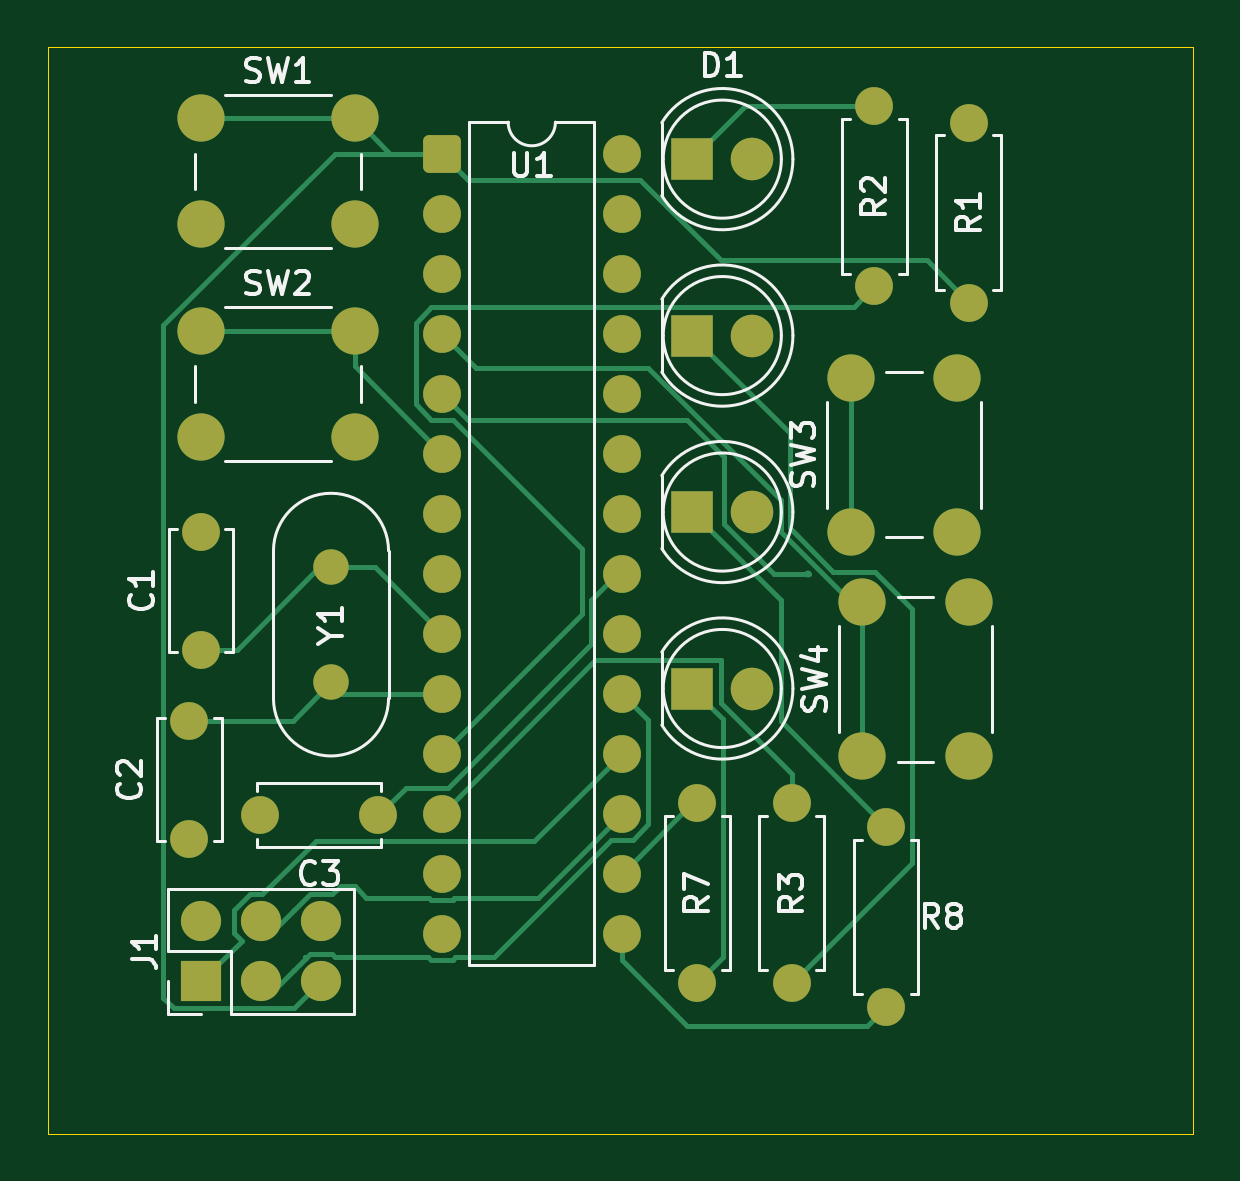
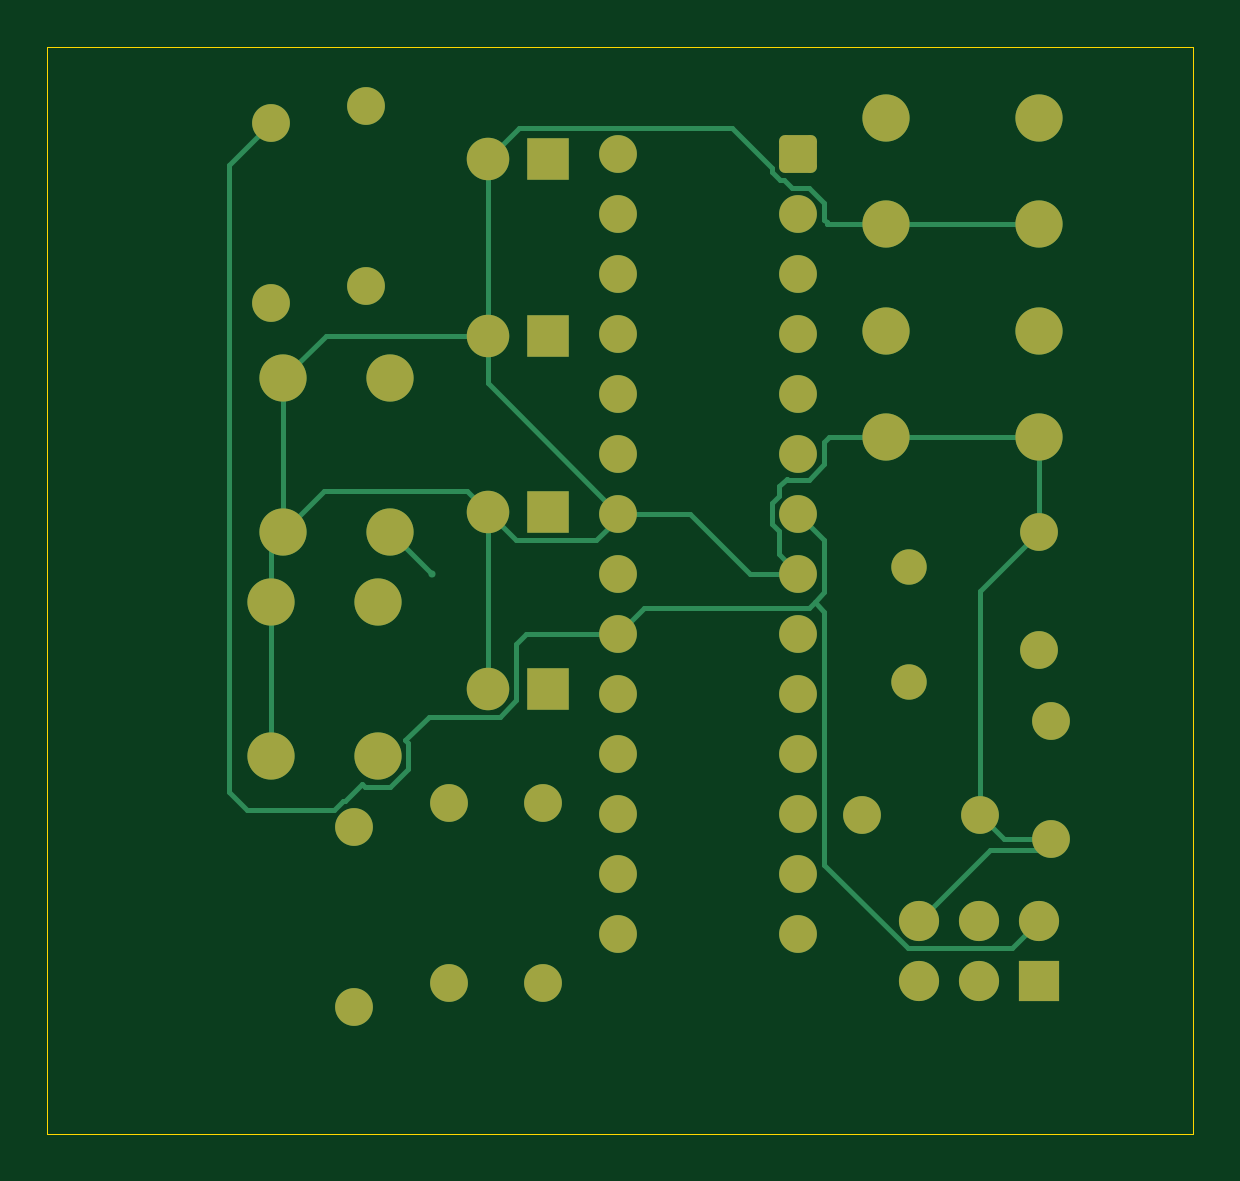
Circuit board: 9 layer files. Board 48.5 x 46.0 mm.
- bottom_copper: Smart LED Controller-B_Cu.gbr (11269 bytes)
- bottom_mask: Smart LED Controller-B_Mask.gbr (3625 bytes)
- paste: Smart LED Controller-B_Paste.gbr (465 bytes)
- bottom_silk: Smart LED Controller-B_Silkscreen.gbr (466 bytes)
- outline: Smart LED Controller-Edge_Cuts.gbr (622 bytes)
- top_copper: Smart LED Controller-F_Cu.gbr (13736 bytes)
- top_mask: Smart LED Controller-F_Mask.gbr (3625 bytes)
- paste: Smart LED Controller-F_Paste.gbr (465 bytes)
- top_silk: Smart LED Controller-F_Silkscreen.gbr (24698 bytes)

=== bottom_copper: Smart LED Controller-B_Cu.gbr (11269 bytes, source omitted) ===
=== bottom_mask: Smart LED Controller-B_Mask.gbr ===
%TF.GenerationSoftware,KiCad,Pcbnew,10.0.4*%
%TF.CreationDate,2026-07-01T13:46:12+01:00*%
%TF.ProjectId,Smart LED Controller,536d6172-7420-44c4-9544-20436f6e7472,rev?*%
%TF.SameCoordinates,Original*%
%TF.FileFunction,Soldermask,Bot*%
%TF.FilePolarity,Negative*%
%FSLAX46Y46*%
G04 Gerber Fmt 4.6, Leading zero omitted, Abs format (unit mm)*
G04 Created by KiCad (PCBNEW 10.0.4) date 2026-07-01 13:46:12*
%MOMM*%
%LPD*%
G01*
G04 APERTURE LIST*
G04 Aperture macros list*
%AMRoundRect*
0 Rectangle with rounded corners*
0 $1 Rounding radius*
0 $2 $3 $4 $5 $6 $7 $8 $9 X,Y pos of 4 corners*
0 Add a 4 corners polygon primitive as box body*
4,1,4,$2,$3,$4,$5,$6,$7,$8,$9,$2,$3,0*
0 Add four circle primitives for the rounded corners*
1,1,$1+$1,$2,$3*
1,1,$1+$1,$4,$5*
1,1,$1+$1,$6,$7*
1,1,$1+$1,$8,$9*
0 Add four rect primitives between the rounded corners*
20,1,$1+$1,$2,$3,$4,$5,0*
20,1,$1+$1,$4,$5,$6,$7,0*
20,1,$1+$1,$6,$7,$8,$9,0*
20,1,$1+$1,$8,$9,$2,$3,0*%
G04 Aperture macros list end*
%ADD10C,2.000000*%
%ADD11C,1.600000*%
%ADD12R,1.800000X1.800000*%
%ADD13C,1.800000*%
%ADD14R,1.700000X1.700000*%
%ADD15C,1.700000*%
%ADD16RoundRect,0.250000X-0.550000X-0.550000X0.550000X-0.550000X0.550000X0.550000X-0.550000X0.550000X0*%
%ADD17C,1.500000*%
G04 APERTURE END LIST*
D10*
%TO.C,SW4*%
X140500000Y-97500000D03*
X140500000Y-91000000D03*
X145000000Y-97500000D03*
X145000000Y-91000000D03*
%TD*%
D11*
%TO.C,C1*%
X112500000Y-93000000D03*
X112500000Y-88000000D03*
%TD*%
D10*
%TO.C,SW1*%
X112500000Y-70500000D03*
X119000000Y-70500000D03*
X112500000Y-75000000D03*
X119000000Y-75000000D03*
%TD*%
D12*
%TO.C,D4*%
X133295000Y-94645000D03*
D13*
X135835000Y-94645000D03*
%TD*%
D11*
%TO.C,R8*%
X141500000Y-100500000D03*
X141500000Y-108120000D03*
%TD*%
D12*
%TO.C,D3*%
X133295000Y-87175000D03*
D13*
X135835000Y-87175000D03*
%TD*%
D11*
%TO.C,R2*%
X141000000Y-70000000D03*
X141000000Y-77620000D03*
%TD*%
D10*
%TO.C,SW3*%
X140000000Y-88000000D03*
X140000000Y-81500000D03*
X144500000Y-88000000D03*
X144500000Y-81500000D03*
%TD*%
D12*
%TO.C,D1*%
X133295000Y-72235000D03*
D13*
X135835000Y-72235000D03*
%TD*%
D12*
%TO.C,D2*%
X133295000Y-79705000D03*
D13*
X135835000Y-79705000D03*
%TD*%
D11*
%TO.C,R3*%
X137500000Y-107120000D03*
X137500000Y-99500000D03*
%TD*%
%TO.C,C3*%
X120000000Y-100000000D03*
X115000000Y-100000000D03*
%TD*%
%TO.C,R7*%
X133500000Y-107120000D03*
X133500000Y-99500000D03*
%TD*%
D10*
%TO.C,SW2*%
X112500000Y-79500000D03*
X119000000Y-79500000D03*
X112500000Y-84000000D03*
X119000000Y-84000000D03*
%TD*%
D14*
%TO.C,J1*%
X112500000Y-107040000D03*
D15*
X112500000Y-104500000D03*
X115040000Y-107040000D03*
X115040000Y-104500000D03*
X117580000Y-107040000D03*
X117580000Y-104500000D03*
%TD*%
D16*
%TO.C,U1*%
X122690000Y-72000000D03*
D11*
X122690000Y-74540000D03*
X122690000Y-77080000D03*
X122690000Y-79620000D03*
X122690000Y-82160000D03*
X122690000Y-84700000D03*
X122690000Y-87240000D03*
X122690000Y-89780000D03*
X122690000Y-92320000D03*
X122690000Y-94860000D03*
X122690000Y-97400000D03*
X122690000Y-99940000D03*
X122690000Y-102480000D03*
X122690000Y-105020000D03*
X130310000Y-105020000D03*
X130310000Y-102480000D03*
X130310000Y-99940000D03*
X130310000Y-97400000D03*
X130310000Y-94860000D03*
X130310000Y-92320000D03*
X130310000Y-89780000D03*
X130310000Y-87240000D03*
X130310000Y-84700000D03*
X130310000Y-82160000D03*
X130310000Y-79620000D03*
X130310000Y-77080000D03*
X130310000Y-74540000D03*
X130310000Y-72000000D03*
%TD*%
D17*
%TO.C,Y1*%
X118000000Y-94380000D03*
X118000000Y-89500000D03*
%TD*%
D11*
%TO.C,C2*%
X112000000Y-101000000D03*
X112000000Y-96000000D03*
%TD*%
%TO.C,R1*%
X145000000Y-78310000D03*
X145000000Y-70690000D03*
%TD*%
M02*

=== paste: Smart LED Controller-B_Paste.gbr ===
%TF.GenerationSoftware,KiCad,Pcbnew,10.0.4*%
%TF.CreationDate,2026-07-01T13:46:12+01:00*%
%TF.ProjectId,Smart LED Controller,536d6172-7420-44c4-9544-20436f6e7472,rev?*%
%TF.SameCoordinates,Original*%
%TF.FileFunction,Paste,Bot*%
%TF.FilePolarity,Positive*%
%FSLAX46Y46*%
G04 Gerber Fmt 4.6, Leading zero omitted, Abs format (unit mm)*
G04 Created by KiCad (PCBNEW 10.0.4) date 2026-07-01 13:46:12*
%MOMM*%
%LPD*%
G01*
G04 APERTURE LIST*
G04 APERTURE END LIST*
M02*

=== bottom_silk: Smart LED Controller-B_Silkscreen.gbr ===
%TF.GenerationSoftware,KiCad,Pcbnew,10.0.4*%
%TF.CreationDate,2026-07-01T13:46:12+01:00*%
%TF.ProjectId,Smart LED Controller,536d6172-7420-44c4-9544-20436f6e7472,rev?*%
%TF.SameCoordinates,Original*%
%TF.FileFunction,Legend,Bot*%
%TF.FilePolarity,Positive*%
%FSLAX46Y46*%
G04 Gerber Fmt 4.6, Leading zero omitted, Abs format (unit mm)*
G04 Created by KiCad (PCBNEW 10.0.4) date 2026-07-01 13:46:12*
%MOMM*%
%LPD*%
G01*
G04 APERTURE LIST*
G04 APERTURE END LIST*
M02*

=== outline: Smart LED Controller-Edge_Cuts.gbr ===
%TF.GenerationSoftware,KiCad,Pcbnew,10.0.4*%
%TF.CreationDate,2026-07-01T13:46:12+01:00*%
%TF.ProjectId,Smart LED Controller,536d6172-7420-44c4-9544-20436f6e7472,rev?*%
%TF.SameCoordinates,Original*%
%TF.FileFunction,Profile,NP*%
%FSLAX46Y46*%
G04 Gerber Fmt 4.6, Leading zero omitted, Abs format (unit mm)*
G04 Created by KiCad (PCBNEW 10.0.4) date 2026-07-01 13:46:12*
%MOMM*%
%LPD*%
G01*
G04 APERTURE LIST*
%TA.AperFunction,Profile*%
%ADD10C,0.050000*%
%TD*%
G04 APERTURE END LIST*
D10*
X106000000Y-67500000D02*
X154500000Y-67500000D01*
X154500000Y-113500000D01*
X106000000Y-113500000D01*
X106000000Y-67500000D01*
M02*

=== top_copper: Smart LED Controller-F_Cu.gbr (13736 bytes, source omitted) ===
=== top_mask: Smart LED Controller-F_Mask.gbr ===
%TF.GenerationSoftware,KiCad,Pcbnew,10.0.4*%
%TF.CreationDate,2026-07-01T13:46:12+01:00*%
%TF.ProjectId,Smart LED Controller,536d6172-7420-44c4-9544-20436f6e7472,rev?*%
%TF.SameCoordinates,Original*%
%TF.FileFunction,Soldermask,Top*%
%TF.FilePolarity,Negative*%
%FSLAX46Y46*%
G04 Gerber Fmt 4.6, Leading zero omitted, Abs format (unit mm)*
G04 Created by KiCad (PCBNEW 10.0.4) date 2026-07-01 13:46:12*
%MOMM*%
%LPD*%
G01*
G04 APERTURE LIST*
G04 Aperture macros list*
%AMRoundRect*
0 Rectangle with rounded corners*
0 $1 Rounding radius*
0 $2 $3 $4 $5 $6 $7 $8 $9 X,Y pos of 4 corners*
0 Add a 4 corners polygon primitive as box body*
4,1,4,$2,$3,$4,$5,$6,$7,$8,$9,$2,$3,0*
0 Add four circle primitives for the rounded corners*
1,1,$1+$1,$2,$3*
1,1,$1+$1,$4,$5*
1,1,$1+$1,$6,$7*
1,1,$1+$1,$8,$9*
0 Add four rect primitives between the rounded corners*
20,1,$1+$1,$2,$3,$4,$5,0*
20,1,$1+$1,$4,$5,$6,$7,0*
20,1,$1+$1,$6,$7,$8,$9,0*
20,1,$1+$1,$8,$9,$2,$3,0*%
G04 Aperture macros list end*
%ADD10C,2.000000*%
%ADD11C,1.600000*%
%ADD12R,1.800000X1.800000*%
%ADD13C,1.800000*%
%ADD14R,1.700000X1.700000*%
%ADD15C,1.700000*%
%ADD16RoundRect,0.250000X-0.550000X-0.550000X0.550000X-0.550000X0.550000X0.550000X-0.550000X0.550000X0*%
%ADD17C,1.500000*%
G04 APERTURE END LIST*
D10*
%TO.C,SW4*%
X140500000Y-97500000D03*
X140500000Y-91000000D03*
X145000000Y-97500000D03*
X145000000Y-91000000D03*
%TD*%
D11*
%TO.C,C1*%
X112500000Y-93000000D03*
X112500000Y-88000000D03*
%TD*%
D10*
%TO.C,SW1*%
X112500000Y-70500000D03*
X119000000Y-70500000D03*
X112500000Y-75000000D03*
X119000000Y-75000000D03*
%TD*%
D12*
%TO.C,D4*%
X133295000Y-94645000D03*
D13*
X135835000Y-94645000D03*
%TD*%
D11*
%TO.C,R8*%
X141500000Y-100500000D03*
X141500000Y-108120000D03*
%TD*%
D12*
%TO.C,D3*%
X133295000Y-87175000D03*
D13*
X135835000Y-87175000D03*
%TD*%
D11*
%TO.C,R2*%
X141000000Y-70000000D03*
X141000000Y-77620000D03*
%TD*%
D10*
%TO.C,SW3*%
X140000000Y-88000000D03*
X140000000Y-81500000D03*
X144500000Y-88000000D03*
X144500000Y-81500000D03*
%TD*%
D12*
%TO.C,D1*%
X133295000Y-72235000D03*
D13*
X135835000Y-72235000D03*
%TD*%
D12*
%TO.C,D2*%
X133295000Y-79705000D03*
D13*
X135835000Y-79705000D03*
%TD*%
D11*
%TO.C,R3*%
X137500000Y-107120000D03*
X137500000Y-99500000D03*
%TD*%
%TO.C,C3*%
X120000000Y-100000000D03*
X115000000Y-100000000D03*
%TD*%
%TO.C,R7*%
X133500000Y-107120000D03*
X133500000Y-99500000D03*
%TD*%
D10*
%TO.C,SW2*%
X112500000Y-79500000D03*
X119000000Y-79500000D03*
X112500000Y-84000000D03*
X119000000Y-84000000D03*
%TD*%
D14*
%TO.C,J1*%
X112500000Y-107040000D03*
D15*
X112500000Y-104500000D03*
X115040000Y-107040000D03*
X115040000Y-104500000D03*
X117580000Y-107040000D03*
X117580000Y-104500000D03*
%TD*%
D16*
%TO.C,U1*%
X122690000Y-72000000D03*
D11*
X122690000Y-74540000D03*
X122690000Y-77080000D03*
X122690000Y-79620000D03*
X122690000Y-82160000D03*
X122690000Y-84700000D03*
X122690000Y-87240000D03*
X122690000Y-89780000D03*
X122690000Y-92320000D03*
X122690000Y-94860000D03*
X122690000Y-97400000D03*
X122690000Y-99940000D03*
X122690000Y-102480000D03*
X122690000Y-105020000D03*
X130310000Y-105020000D03*
X130310000Y-102480000D03*
X130310000Y-99940000D03*
X130310000Y-97400000D03*
X130310000Y-94860000D03*
X130310000Y-92320000D03*
X130310000Y-89780000D03*
X130310000Y-87240000D03*
X130310000Y-84700000D03*
X130310000Y-82160000D03*
X130310000Y-79620000D03*
X130310000Y-77080000D03*
X130310000Y-74540000D03*
X130310000Y-72000000D03*
%TD*%
D17*
%TO.C,Y1*%
X118000000Y-94380000D03*
X118000000Y-89500000D03*
%TD*%
D11*
%TO.C,C2*%
X112000000Y-101000000D03*
X112000000Y-96000000D03*
%TD*%
%TO.C,R1*%
X145000000Y-78310000D03*
X145000000Y-70690000D03*
%TD*%
M02*

=== paste: Smart LED Controller-F_Paste.gbr ===
%TF.GenerationSoftware,KiCad,Pcbnew,10.0.4*%
%TF.CreationDate,2026-07-01T13:46:12+01:00*%
%TF.ProjectId,Smart LED Controller,536d6172-7420-44c4-9544-20436f6e7472,rev?*%
%TF.SameCoordinates,Original*%
%TF.FileFunction,Paste,Top*%
%TF.FilePolarity,Positive*%
%FSLAX46Y46*%
G04 Gerber Fmt 4.6, Leading zero omitted, Abs format (unit mm)*
G04 Created by KiCad (PCBNEW 10.0.4) date 2026-07-01 13:46:12*
%MOMM*%
%LPD*%
G01*
G04 APERTURE LIST*
G04 APERTURE END LIST*
M02*

=== top_silk: Smart LED Controller-F_Silkscreen.gbr (24698 bytes, source omitted) ===
